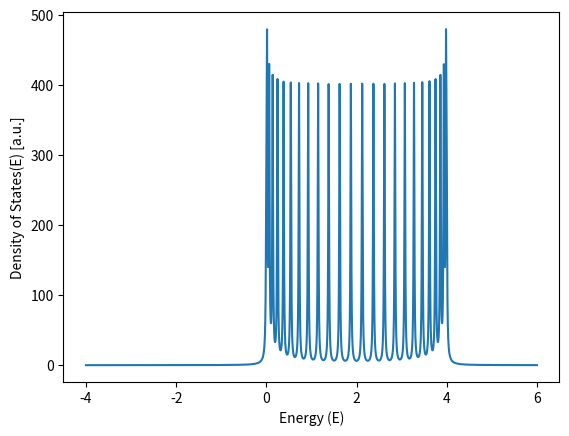

The matplotlib source for this figure: (Note: this script raises an exception after producing the figure.)
import numpy as np
import matplotlib.pyplot as plt
get_ipython().run_line_magic('matplotlib', 'inline')
import itertools
import scipy.special

# define a dummy class to pass parameters to functions
class Parameters:
    def __init__(self):
        return

# define the Hamiltonian
def calc_H(params):
    t_z = params.t_z
    t_phi = params.t_phi
    N_z = params.N_z
    N_phi = params.N_phi
    flux = params.flux
    mu = params.mu
    
    indices = list(itertools.product(range(N_z),range(N_phi)))
    def calc_H_element(x,y):
        if x == y:
            return 2*t_z + abs(t_phi)*(2 + (2*np.pi*flux/N_phi)**2) - mu
        elif (x[1]-y[1] == 1 or x[1]-y[1] == N_phi - 1) and x[0] == y[0]:
            return -t_phi
        elif (x[1]-y[1] == -1 or x[1]-y[1] == -N_phi + 1) and x[0] == y[0]:
            return -np.conj(t_phi)
        elif x[1] == y[1] and abs(x[0]-y[0]) == 1:
            return -t_z
        else:
            return 0.0
   
    # no messy flattening problem as compared to 2x2 Nambu matrices in BdG
    H_array = np.matrix(np.array([calc_H_element(x,y) for x in indices for y in indices]).reshape(N_phi*N_z,N_phi*N_z))
    return H_array

def calc_DOS(E,H):
    eta = 1e-2
    G = np.linalg.inv((E+1j*eta)*np.eye(H.shape[0]) - H)
    A = 1j*(G - np.conj(G).T) 
    dos = np.real(np.trace(A))
    return dos

params = Parameters()
params.t_z = 1
params.flux = 0
params.t_phi = 1*np.exp(1j*2*np.pi*params.flux)
params.N_z = 1
params.N_phi = 50
params.mu = 2

H = calc_H(params)
E_linspace = np.linspace(-4,6,10000)
dos = np.array([calc_DOS(E,H) for E in E_linspace])

plt.plot(E_linspace,dos)
plt.xlabel('Energy (E)')
plt.ylabel('Density of States(E) [a.u.]')

for i in range(10):
    params = Parameters()
    params.N_z = 1
    params.N_phi = 50
    params.flux = 5*i
    params.t_z = 1
    params.t_phi = 1*np.exp(1j*2*np.pi*params.flux/N_phi)
    params.mu = 2

    H = calc_H(params)
    E_linspace = np.linspace(0,4,1000)
    dos = np.array([calc_DOS(E,H) for E in E_linspace])

    #plt.figure(i)
    plt.plot(E_linspace,dos)
    plt.xlabel('Energy (E)')
    plt.ylabel('Density of States(E) [a.u.]')
    #plt.title("flux" + str(params.flux))

# code for transport

def calc_current(E,params):
    if params.N_z < 2:
        raise Exception("Calculation of current requires atleast two logitudianl points in the device.")
    eta = 1e-10
    # calcualtion of the surface functions
    def surface_g(E,parmas):
        dummy_contact_params = Parameters()
        dummy_contact_params.N_z = 2
        dummy_contact_params.N_phi = params.N_phi
        dummy_contact_params.flux = params.flux
        dummy_contact_params.t_z = params.t_z
        dummy_contact_params.t_phi = params.t_phi
        dummy_contact_params.mu = params.mu
       
        H_mat = calc_H(dummy_contact_params)
        N_dof_lat = params.N_phi
        alpha = H_mat[:N_dof_lat,:N_dof_lat]
        beta = H_mat[:N_dof_lat,N_dof_lat:2*N_dof_lat]

        err = 1.0
        iter_count = 0
        iter_limit = 100000
        err_limit = 1e-6

        g = np.linalg.inv((E + 1j*eta)*np.eye(alpha.shape[0]) - alpha)
        g_old = np.linalg.inv((E + 1j*eta)*np.eye(alpha.shape[0]) - alpha)
        # iterate over iter_limit iterations or until err < err_limit
        for i in range(iter_limit):
            g = np.linalg.inv((E + 1j*eta)*np.eye(alpha.shape[0]) - alpha - np.dot(np.dot(np.conj(beta.T),g),beta))
            g = 0.5*(g + g_old)

            err = np.linalg.norm(g-g_old)/np.sqrt(np.linalg.norm(g)*np.linalg.norm(g_old))
            g_old = g
            if(err < err_limit):
                #print("Finished at",i,"Error :",err)
                break;
            if(i == (iter_limit - 1)):
                print("iter_limit hit in calculation of surface_g",err)
        return np.matrix(g)
        
    g_1 = surface_g(E,params)
    g_2 = surface_g(E,params)
    
    H_mat = calc_H(params)
    #number of dof in a layer
    N_dof_lat = params.N_phi
    # the hopping element between layers
    beta_layer = H_mat[:N_dof_lat,N_dof_lat:2*N_dof_lat]
    
    # the only non-zero elements in sigma
    sigma_mini_1 = beta_layer.H @ g_1 @ beta_layer
    sigma_mini_2 = beta_layer.H @ g_2 @ beta_layer
    
    sigma_1 = np.matrix(np.zeros(H_mat.shape,dtype=np.complex64))
    sigma_1[:N_dof_lat,:N_dof_lat] = sigma_mini_1
    gamma_1 = 1j*(sigma_1 - sigma_1.H)
    
    sigma_2 = np.matrix(np.zeros(H_mat.shape,dtype=np.complex64))
    sigma_2[-N_dof_lat:,-N_dof_lat:] = sigma_mini_2
    gamma_2 = 1j*(sigma_2 - sigma_2.H)    
    
    def fermi(E,kT):
        return scipy.special.expit(-E/kT)
    
    kT = params.kT
    N_phi = params.N_phi
    N_z = params.N_z
    mu = params.mu
    
    sigma_in = fermi(E-mu,kT)*gamma_1 + fermi(E-mu,kT)*gamma_2
    G = np.matrix(np.linalg.inv((E + 1j*eta)*np.eye(H_mat.shape[0]) - H_mat - sigma_1 - sigma_2))
    #G_n = G @ sigma_in @ G.H 
    T = np.real(np.trace(gamma_1 @ G @ gamma_2 @ G.H))
    return T

params = Parameters()
params.N_z = 2
params.N_phi = 50
params.flux = 0
params.t_z = 1
params.t_phi = 1*np.exp(1j*2*np.pi*params.flux/params.N_phi)
params.mu = 0
params.kT = 1e-5

E_linspace = np.linspace(0,8,100)
I = np.array([calc_current(E,params) for E in E_linspace])

plt.figure(i)
plt.plot(E_linspace,I)
plt.xlabel('Energy (E)')
plt.title("Transmission at flux " + str(params.flux))

def calc_T(flux):
    print("Flux : ",flux)
    params = Parameters()
    params.N_z = 2
    params.N_phi = 30
    params.flux = flux
    params.t_z = 1
    params.t_phi = 1*np.exp(1j*2*np.pi*params.flux/params.N_phi)
    params.mu = 0
    params.kT = 1e-3

    E_linspace = np.linspace(0,8,100)
    T = np.array([calc_current(E,params) for E in E_linspace])
    return T

T_map = np.array([calc_T(flux) for flux in np.linspace(0,6,100)])

XX,YY = np.meshgrid(np.linspace(0,6,100),np.linspace(0,8,100))
plt.figure(1)
plt.pcolor(XX,YY,T_map.T,cmap="coolwarm")
plt.xlabel(r"$\frac{\Phi}{\Phi_0}$",fontsize=16)
plt.ylabel("Energy/t",fontsize=16)
cbar = plt.colorbar()
cbar.set_label('Transmission (T) [a.u.]')

plt.plot(T_map.T[70,:])



